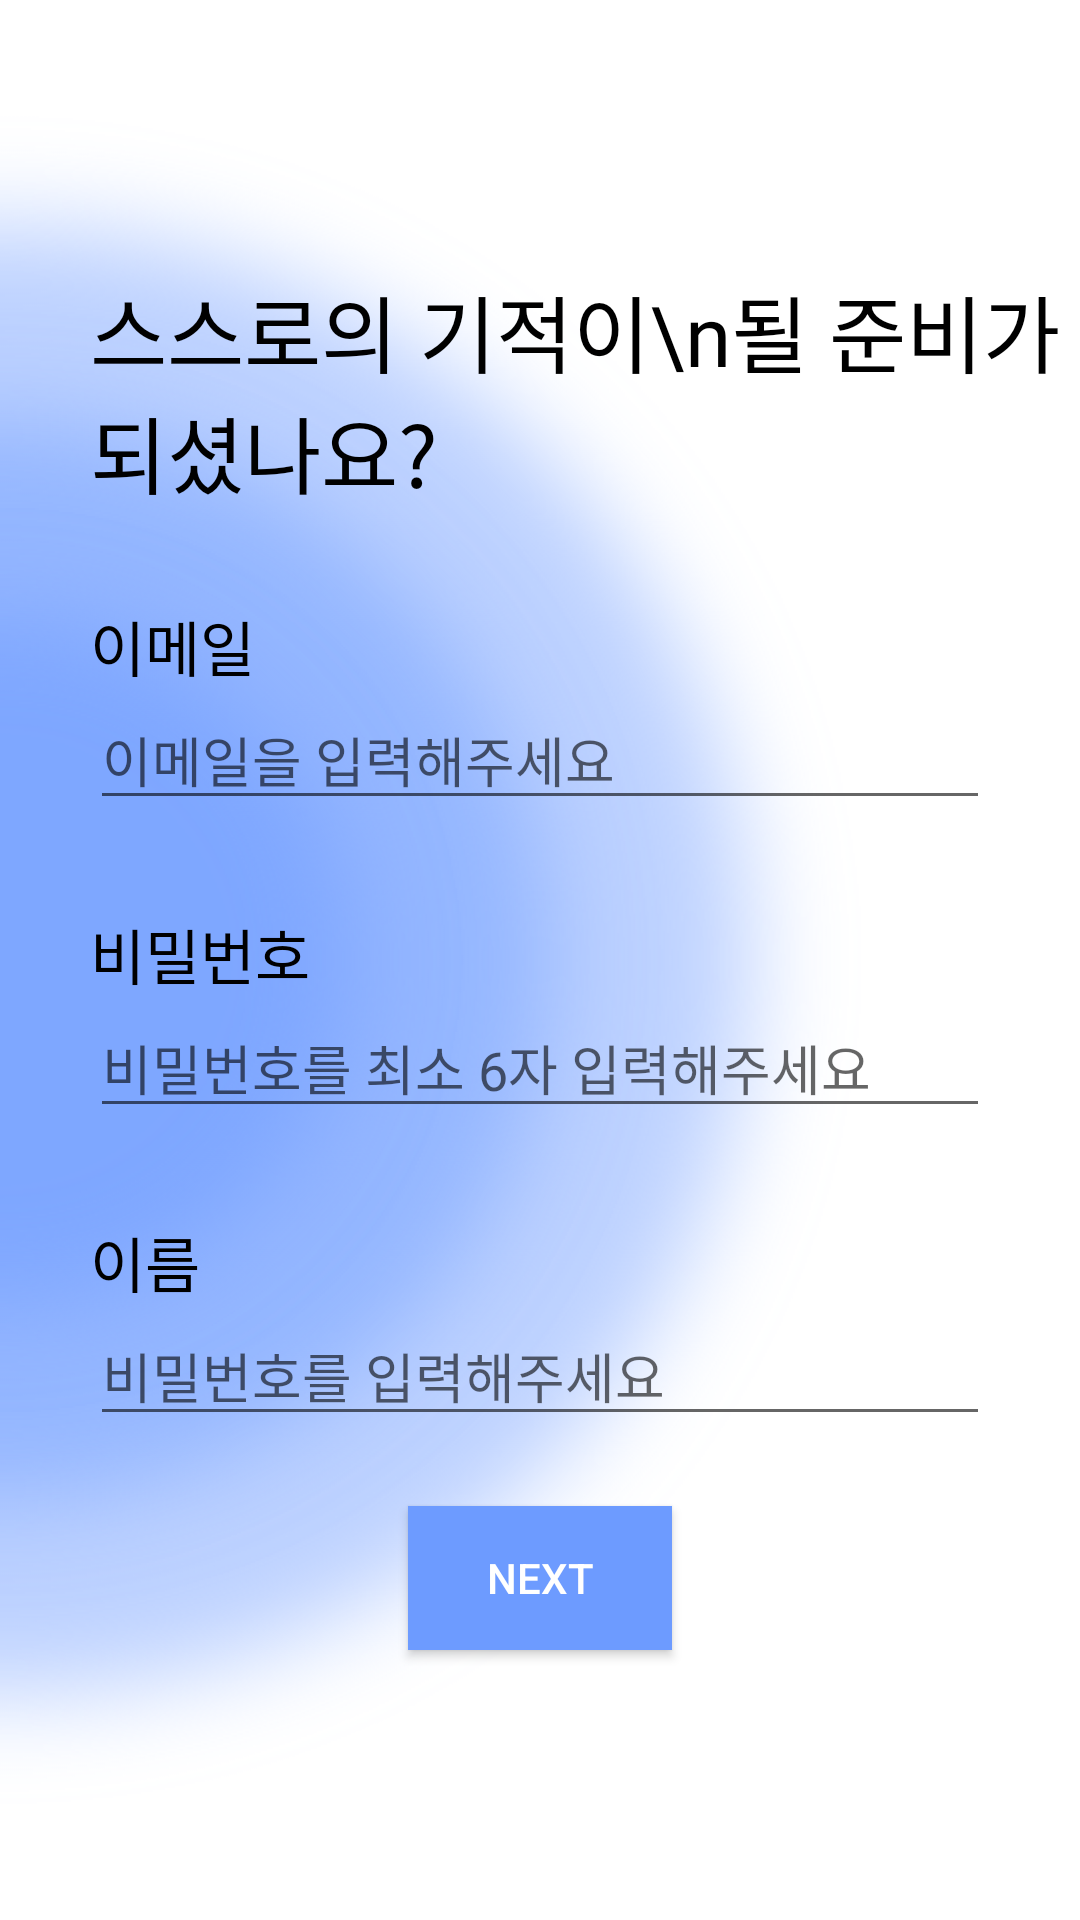

Produce the Android XML layout that renders to this screen, including the resource entries it uses.
<!-- AndroidManifest.xml: application theme Theme.Community2 -->
<!-- res/layout/activity_signup.xml -->
<?xml version="1.0" encoding="utf-8"?>
<RelativeLayout xmlns:android="http://schemas.android.com/apk/res/android"
    xmlns:app="http://schemas.android.com/apk/res-auto"
    xmlns:tools="http://schemas.android.com/tools"
    android:layout_width="match_parent"
    android:layout_height="match_parent"
    android:gravity="center"
    android:orientation="vertical"
    tools:context=".SignupActivity"
    android:background="@drawable/intro_2">

    <TextView
        android:id="@+id/signupActivity_textview_title"
        android:layout_width="wrap_content"
        android:layout_height="wrap_content"
        android:layout_marginLeft="30dp"
        android:layout_marginTop="90dp"
        android:fontFamily="@font/gmarketsans_light"
        android:text="스스로의 기적이\n될 준비가 되셨나요?"
        android:textColor="@color/black"
        android:textSize="28dp" />

    <TextView
        android:id="@+id/signupActivity_textview_id"
        android:layout_width="wrap_content"
        android:layout_height="wrap_content"
        android:layout_below="@id/signupActivity_textview_title"
        android:layout_marginTop="30dp"
        android:layout_marginLeft="30dp"
        android:fontFamily="@font/gmarketsans_light"
        android:text="이메일"
        android:textColor="@android:color/black"
        android:textSize="20dp" />

    <EditText
        android:id="@+id/signupActivity_edittext_id"
        android:layout_width="match_parent"
        android:layout_height="wrap_content"
        android:layout_below="@+id/signupActivity_textview_id"
        android:layout_marginLeft="30dp"
        android:layout_marginRight="30dp"
        android:fontFamily="@font/gmarketsans_light"
        android:hint="이메일을 입력해주세요" />

    <TextView
        android:id="@+id/signupActivity_textview_password"
        android:layout_width="wrap_content"
        android:layout_height="wrap_content"
        android:layout_below="@id/signupActivity_edittext_id"
        android:layout_marginLeft="30dp"
        android:layout_marginTop="30dp"
        android:fontFamily="@font/gmarketsans_light"
        android:text="비밀번호"
        android:textColor="@android:color/black"
        android:textSize="20dp" />

    <EditText
        android:id="@+id/signupActivity_edittext_password"
        android:layout_width="match_parent"
        android:layout_height="wrap_content"
        android:layout_below="@+id/signupActivity_textview_password"
        android:layout_marginLeft="30dp"
        android:layout_marginRight="30dp"
        android:fontFamily="@font/gmarketsans_light"
        android:hint="비밀번호를 최소 6자 입력해주세요"
        android:inputType="textPassword" />

    <TextView
        android:id="@+id/signupActivity_textview_name"
        android:layout_width="wrap_content"
        android:layout_height="wrap_content"
        android:layout_below="@id/signupActivity_edittext_password"
        android:layout_marginLeft="30dp"
        android:layout_marginTop="30dp"
        android:fontFamily="@font/gmarketsans_light"
        android:text="이름"
        android:textColor="@android:color/black"
        android:textSize="20dp" />

    <EditText
        android:id="@+id/signupActivity_edittext_name"
        android:layout_below="@+id/signupActivity_textview_name"
        android:layout_width="match_parent"
        android:layout_height="wrap_content"
        android:layout_marginLeft="30dp"
        android:layout_marginRight="30dp"
        android:fontFamily="@font/gmarketsans_light"
        android:hint="비밀번호를 입력해주세요"/>

    <Button
        android:id="@+id/signupActivity_button_signup"
        android:layout_width="wrap_content"
        android:layout_height="wrap_content"
        android:layout_alignParentBottom="true"
        android:layout_centerHorizontal="true"
        android:layout_marginBottom="90dp"
        android:background="@color/mainblue"
        android:gravity="center"
        android:text="NEXT"
        android:textColor="@color/white" />

</RelativeLayout>
<!-- resources referenced by this layout -->
<resources>
  <color name="black">#FF000000</color>
  <color name="mainblue">#6D9BFF</color>
  <color name="white">#FFFFFFFF</color>
  <!-- drawable intro_2: png bitmap (drawable-hdpi, 955921 bytes) -->
  <style name="Theme.Community2" parent="Theme.AppCompat.Light">
          <item name="windowNoTitle">true</item>
          <item name="android:statusBarColor" tools:targetApi="l">@color/mainblue</item>
          <item name="android:windowLightStatusBar">true</item>
      </style>
</resources>
